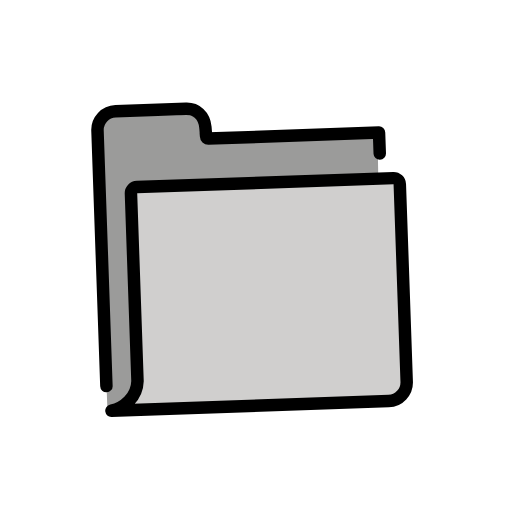
t = 0.00 s
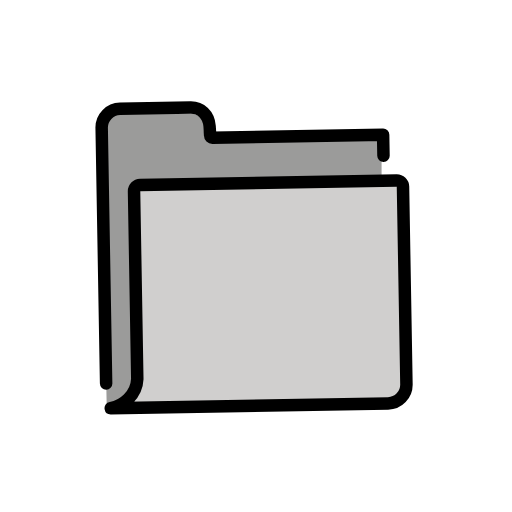
t = 0.50 s
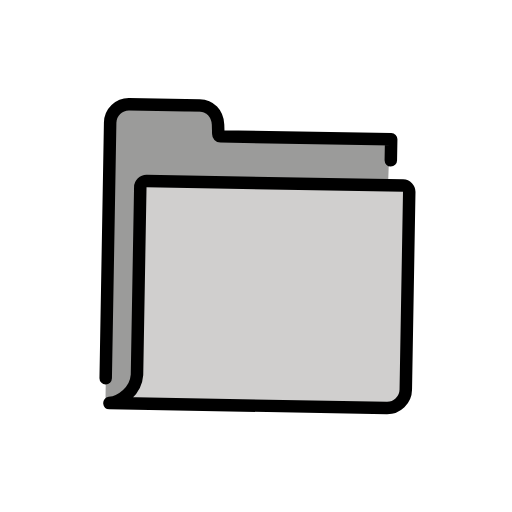
t = 1.50 s
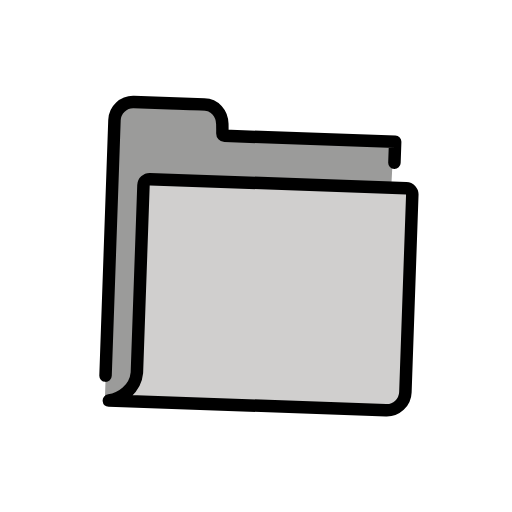
t = 2.00 s
t = 2.50 s: frame unchanged from t = 1.50 s, image omitted
t = 3.50 s: frame unchanged from t = 0.50 s, image omitted

The animated SVG that drew these frames (rendered in a browser with its animation timeline set to each time). Animation: 1 SMIL element (animateTransform=1); one cycle of 4.00 s, repeats indefinitely.

<?xml version='1.0' encoding='utf-8'?>
<svg xmlns="http://www.w3.org/2000/svg" id="emoji" viewBox="-5 -5 82 82" width="200" height="200" role="img">
  <title>OpenMoji: file folder</title><g><g id="color">
    <path fill="#d0cfce" d="m58.831,59.603c.5559-.378.9222-1.0177.9222-1.7415V24.6081H16.8349v31.9188c0,.0451-.003.0893-.0082.1344-.0073.0558-.0867.5933-.3357,1.3202-.0785.2418-.1719.4732-.2754.6998-.0305.0683-.0611.1355-.0946.2052-.0605.1211-.1177.2432-.1852.359-.1271.2341-.2663.4705-.4309.7066l42.1589.0103c.1439,0,.2845-.0148.4205-.0429.2716-.0561.5244-.1653.7467-.3165Z" />
    <path fill="#9b9b9a" d="m14.6129,59.7056c1.3427-.205,1.7472-2.5912,1.8829-4.7953l.5022-29.349s-.3879-1.318-.0754-1.318l2.9082.0717h36.8037l.0693-4.0107c-.0169.2818,0-3.3562,0-3.3562l-26.6378.782c-.997.0201-1.5531-.6458-1.72-1.6289-.0649-.382-.0231-1.3205-.102-1.7007-.192-.9248-1.1598-1.3463-2.1042-1.3642-3.2836-.0625-11.388-.1978-11.388-.1978-1.1026,0-2.8469,1.1155-2.8469,2.2185l.0823,44.6604c.0024.252.2174.198.4682.1737.6253-.0605,1.7983-.1306,2.1575-.1855Z" />
  </g>
  <g id="line">
    <path fill="none" stroke="#000" stroke-linecap="round" stroke-linejoin="round" stroke-width="2" d="m57.0078,20.3044v-3.3562l-27.3383-.0025c-.198,0-.3586-.165-.3586-.3684l-.0687-1.5169c-.116-1.7878-1.3398-3.0033-2.9967-3.0033h-11.2866c-1.6569,0-3,1.3432-3,3v40.9429" />
    <path fill="none" stroke="#000" stroke-linecap="round" stroke-linejoin="round" stroke-width="2" d="m16.9611,55.3694c-.1472,2.6185-2.4172,4.3009-4.3299,4.5924l44.4148.0108c1.6569,0,3-1.3431,3-3v-31.6575c0-.5523-.4477-1-1-1H17.9649c-.5523,0-1,.4477-1,1l-.0038,30.0543Z" />
  </g>
<animateTransform attributeName="transform" type="rotate" values="-2 36 54;2 36 54;-2 36 54" dur="4s" repeatCount="indefinite" /></g></svg>
